Dataset: FGVCx_Fungi (GitHub, alirezaJvh/master-thesis). Classes: Agaricus arvensis, Agaricus impudicus, Agrocybe praecox, Amanita excelsa, Amanita muscaria, Armillaria ostoyae, Auricularia auricula-judae, Basidioradulum radula, Boletus edulis, Xerocomellus chrysenteron, Xerocomellus pruinatus, Clitopilus prunulus, Cortinarius alboviolaceus, Cortinarius anserinus, Cortinarius largus, Cortinarius elatior, Cortinarius malicorius, Cortinarius torvus, Crepidotus cesatii, Cylindrobasidium laeve, Cystoderma amianthinum, Dacrymyces stillatus, Daedalea quercina, Daedaleopsis confragosa, Datronia mollis, Entoloma clypeatum, Flammulina velutipes var velutipes, Fomitopsis pinicola, Ganoderma applanatum, Ganoderma pfeifferi, Gloeophyllum sepiarium, Hericium coralloides, Heterobasidion annosum, Gliophorus psittacinus, Hygrophorus pustulatus, Hypholoma fasciculare, Laccaria laccata, Laccaria proxima, Laetiporus sulphureus, Lycoperdon perlatum, Meripilus giganteus, Mycena galericulata, Mucidula mucida, Peniophora incarnata, Peniophora quercina, Phaeolus schweinitzii, Phlebia radiata, Pholiota squarrosa, Pleurotus ostreatus, Plicatura crispa, Oligoporus guttulatus, Psathyrella candolleana, Psathyrella spadiceogrisea, Pycnoporellus fulgens, Ramaria stricta, Schizophyllum commune, Steccherinum ochraceum, Stereum hirsutum, Stropharia cyanea, Suillus granulatus, Trametes versicolor, Tricholoma terreum, Tubaria furfuracea, Vuilleminia comedens, Hymenopellis radicata, Armillaria lutea, Xerocomus ferrugineus, Byssomerulius corium, Clavulina coralloides, Mycena tintinnabulum, Phellinus pomaceus, Radulomyces confluens, Coprinellus micaceus, Coprinopsis lagopus, Chlorophyllum olivieri, Hygrocybe conica, Suillellus luridus, Cerioporus squamosus, Sutorius luridiformis, Xylodon raduloides.

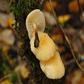
Label: Flammulina velutipes var velutipes

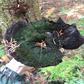
Label: Phaeolus schweinitzii

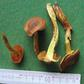
Label: Cortinarius malicorius

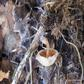
Label: Tubaria furfuracea

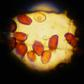
Label: Coprinellus micaceus

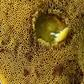
Label: Xerocomellus pruinatus
